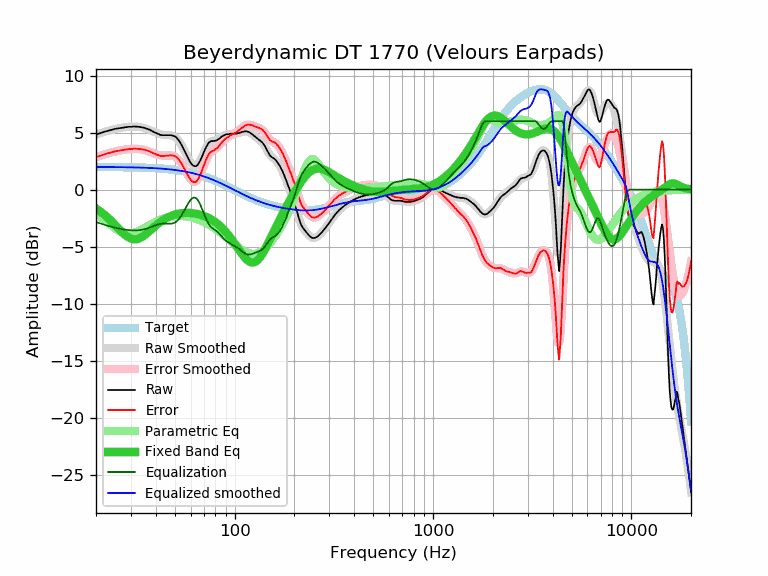

Values plotted in this chart, from the file beside it:
frequency, raw, error, smoothed, error_smoothed, equalization, parametric_eq, equalized_raw, equalized_smoothed, target
20, 4.83, 2.85, 4.83, 2.85, -2.85, -1.66, 1.99, 1.98, 1.98
21, 4.94, 2.96, 4.95, 2.97, -2.97, -1.91, 1.97, 1.98, 1.98
22, 5.06, 3.08, 5.06, 3.08, -3.08, -2.18, 1.98, 1.98, 1.98
23, 5.16, 3.18, 5.16, 3.18, -3.18, -2.48, 1.98, 1.98, 1.98
24, 5.24, 3.27, 5.24, 3.27, -3.27, -2.79, 1.98, 1.98, 1.97
25, 5.33, 3.36, 5.32, 3.34, -3.34, -3.10, 1.99, 1.97, 1.97
26, 5.37, 3.40, 5.38, 3.41, -3.41, -3.42, 1.96, 1.97, 1.97
27, 5.42, 3.46, 5.43, 3.47, -3.47, -3.71, 1.96, 1.97, 1.97
28, 5.46, 3.50, 5.47, 3.51, -3.51, -3.96, 1.95, 1.96, 1.96
29, 5.50, 3.55, 5.50, 3.54, -3.54, -4.16, 1.96, 1.96, 1.96
30, 5.50, 3.55, 5.52, 3.57, -3.57, -4.30, 1.94, 1.95, 1.95
31, 5.53, 3.59, 5.52, 3.58, -3.58, -4.36, 1.95, 1.95, 1.95
32, 5.52, 3.58, 5.52, 3.57, -3.57, -4.35, 1.95, 1.94, 1.94
33, 5.50, 3.57, 5.49, 3.56, -3.56, -4.29, 1.94, 1.93, 1.93
34, 5.46, 3.53, 5.45, 3.52, -3.52, -4.17, 1.94, 1.93, 1.93
35, 5.42, 3.50, 5.40, 3.48, -3.48, -4.02, 1.94, 1.92, 1.92
36, 5.34, 3.43, 5.33, 3.42, -3.42, -3.85, 1.93, 1.91, 1.91
37, 5.27, 3.37, 5.25, 3.35, -3.35, -3.67, 1.93, 1.90, 1.90
38, 5.17, 3.28, 5.16, 3.27, -3.27, -3.49, 1.90, 1.89, 1.89
39, 5.08, 3.20, 5.08, 3.19, -3.19, -3.32, 1.89, 1.88, 1.88
40, 4.97, 3.10, 4.99, 3.12, -3.12, -3.16, 1.85, 1.87, 1.87
41, 4.90, 3.04, 4.92, 3.06, -3.06, -3.00, 1.84, 1.86, 1.86
42, 4.81, 2.96, 4.87, 3.02, -3.02, -2.86, 1.79, 1.85, 1.85
43, 4.77, 2.94, 4.83, 2.99, -2.99, -2.74, 1.78, 1.84, 1.84
44, 4.77, 2.95, 4.80, 2.98, -2.98, -2.62, 1.79, 1.82, 1.82
45, 4.77, 2.96, 4.79, 2.98, -2.98, -2.52, 1.79, 1.81, 1.81
46, 4.77, 2.98, 4.78, 2.99, -2.99, -2.44, 1.78, 1.79, 1.79
47, 4.77, 3.00, 4.77, 3.00, -3.00, -2.36, 1.78, 1.78, 1.78
48, 4.77, 3.01, 4.75, 2.99, -2.99, -2.29, 1.79, 1.76, 1.76
49, 4.72, 2.98, 4.69, 2.95, -2.95, -2.24, 1.77, 1.74, 1.74
50, 4.66, 2.94, 4.61, 2.89, -2.89, -2.19, 1.77, 1.72, 1.72
51, 4.54, 2.84, 4.49, 2.78, -2.78, -2.15, 1.76, 1.70, 1.70
52, 4.37, 2.69, 4.32, 2.64, -2.64, -2.12, 1.73, 1.68, 1.68
53, 4.17, 2.51, 4.12, 2.46, -2.46, -2.09, 1.71, 1.66, 1.66
54, 3.91, 2.27, 3.89, 2.25, -2.25, -2.07, 1.66, 1.64, 1.64
55, 3.64, 2.03, 3.63, 2.02, -2.02, -2.06, 1.63, 1.61, 1.61
56, 3.36, 1.77, 3.36, 1.77, -1.77, -2.05, 1.59, 1.59, 1.59
57, 3.08, 1.52, 3.08, 1.52, -1.52, -2.04, 1.56, 1.56, 1.56
58, 2.81, 1.27, 2.82, 1.28, -1.28, -2.04, 1.53, 1.54, 1.54
59, 2.57, 1.06, 2.58, 1.07, -1.07, -2.05, 1.50, 1.51, 1.51
60, 2.35, 0.87, 2.38, 0.90, -0.90, -2.06, 1.45, 1.48, 1.48
61, 2.19, 0.74, 2.23, 0.77, -0.77, -2.07, 1.42, 1.45, 1.45
62, 2.09, 0.67, 2.13, 0.71, -0.71, -2.08, 1.39, 1.42, 1.42
63, 2.04, 0.65, 2.10, 0.70, -0.70, -2.10, 1.34, 1.39, 1.39
64, 2.06, 0.70, 2.13, 0.76, -0.76, -2.12, 1.30, 1.36, 1.36
65, 2.16, 0.83, 2.22, 0.89, -0.89, -2.15, 1.28, 1.33, 1.33
66, 2.33, 1.03, 2.36, 1.07, -1.07, -2.17, 1.27, 1.30, 1.30
67, 2.53, 1.27, 2.56, 1.29, -1.29, -2.20, 1.24, 1.26, 1.26
68, 2.77, 1.54, 2.78, 1.55, -1.55, -2.24, 1.22, 1.23, 1.23
69, 3.03, 1.84, 3.02, 1.83, -1.83, -2.27, 1.20, 1.19, 1.19
70, 3.30, 2.14, 3.27, 2.11, -2.11, -2.31, 1.19, 1.16, 1.16
71, 3.55, 2.43, 3.50, 2.38, -2.38, -2.35, 1.17, 1.12, 1.12
72, 3.76, 2.68, 3.72, 2.63, -2.63, -2.40, 1.13, 1.08, 1.08
73, 3.94, 2.90, 3.89, 2.85, -2.85, -2.44, 1.09, 1.05, 1.05
74, 4.11, 3.10, 4.03, 3.03, -3.03, -2.49, 1.08, 1.01, 1.01
75, 4.18, 3.21, 4.14, 3.17, -3.17, -2.55, 1.01, 0.97, 0.97
76, 4.25, 3.32, 4.21, 3.28, -3.28, -2.60, 0.97, 0.93, 0.93
77, 4.25, 3.36, 4.26, 3.37, -3.37, -2.66, 0.89, 0.89, 0.89
78, 4.25, 3.40, 4.29, 3.44, -3.44, -2.73, 0.82, 0.85, 0.85
79, 4.27, 3.46, 4.31, 3.50, -3.50, -2.79, 0.77, 0.81, 0.81
... 553 more rows
